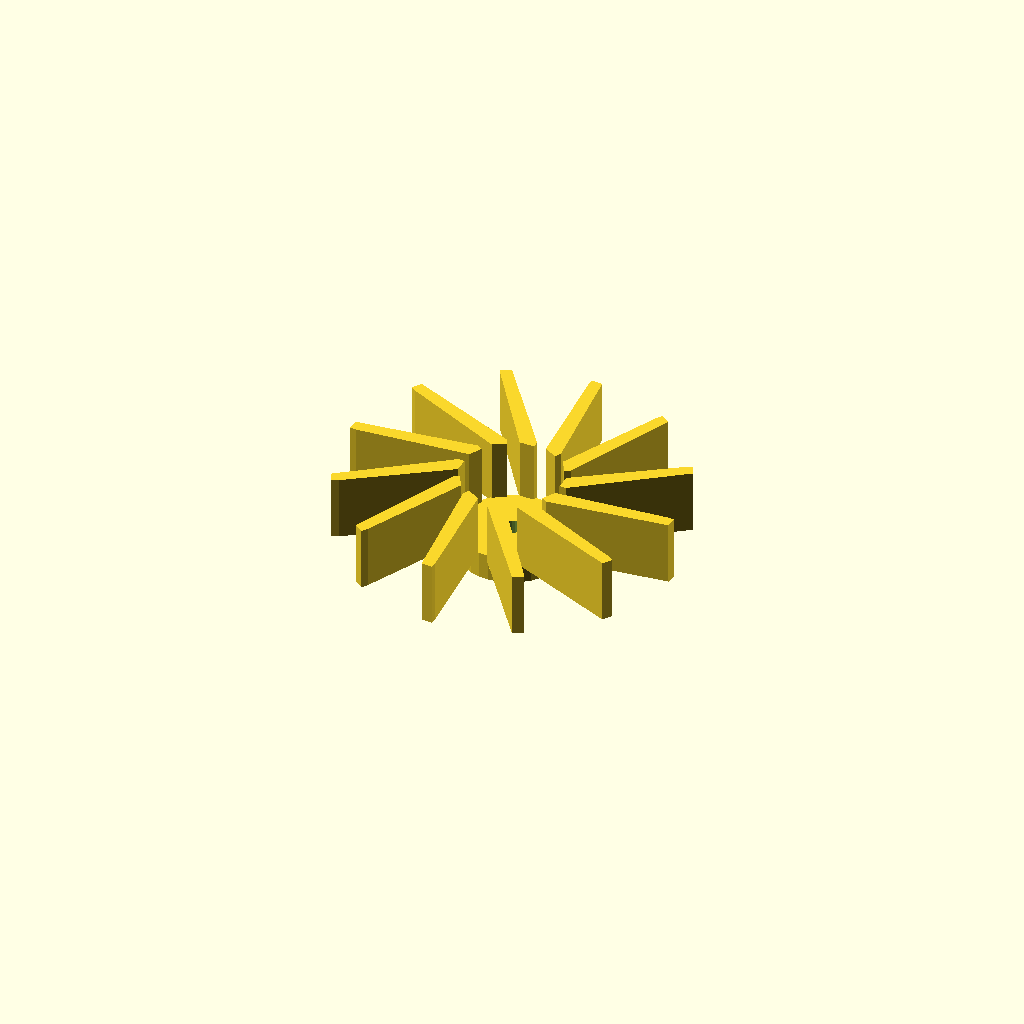
Cell 1: rendered with the file's own defaults.
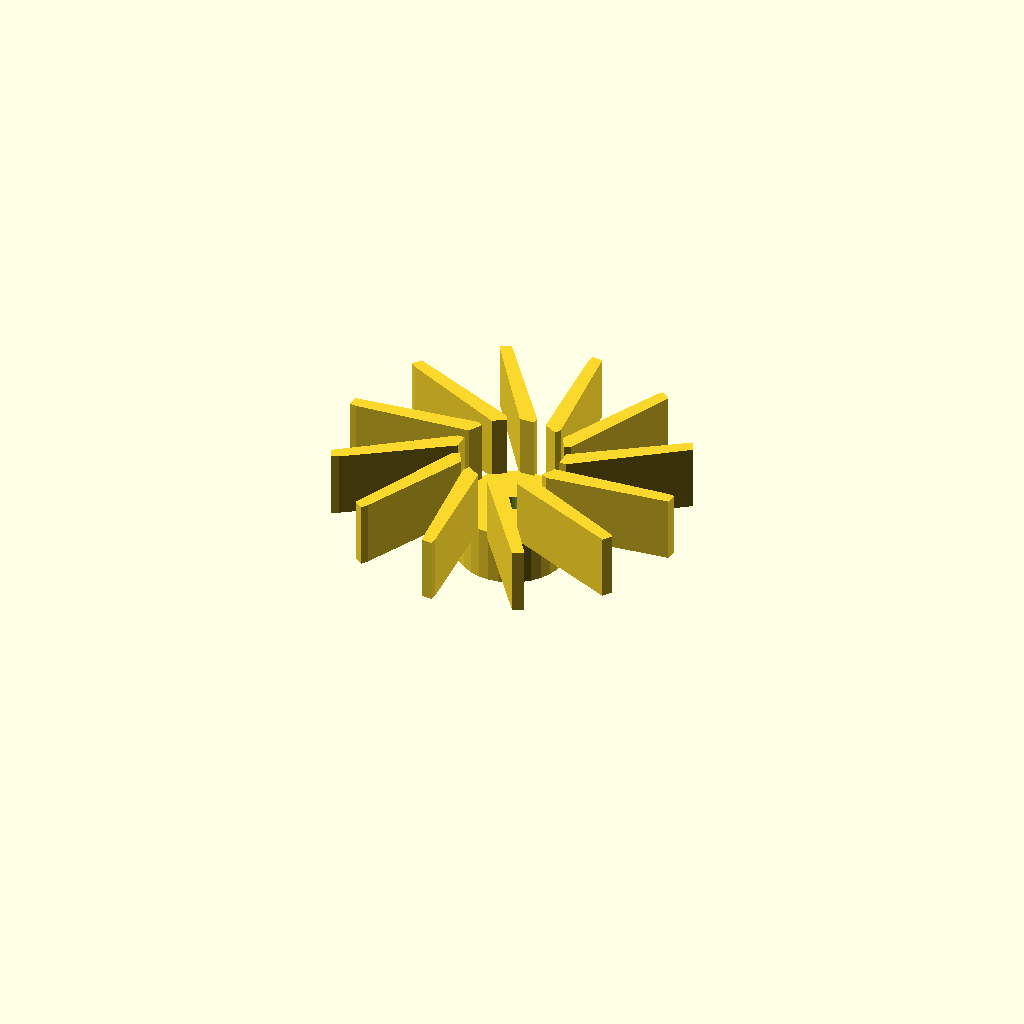
Cell 2: the same model with boss_h = 16.
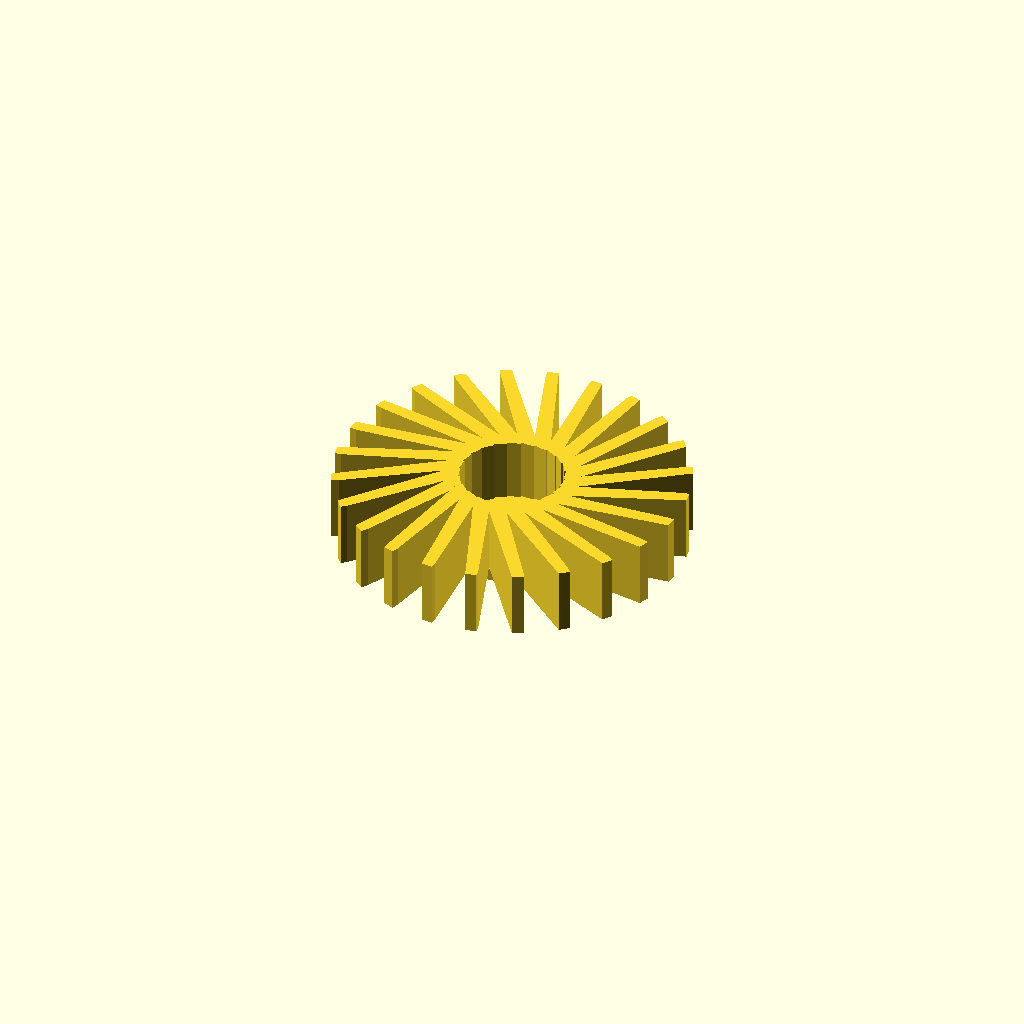
Cell 3: vane_count = 24 (everything else at default).
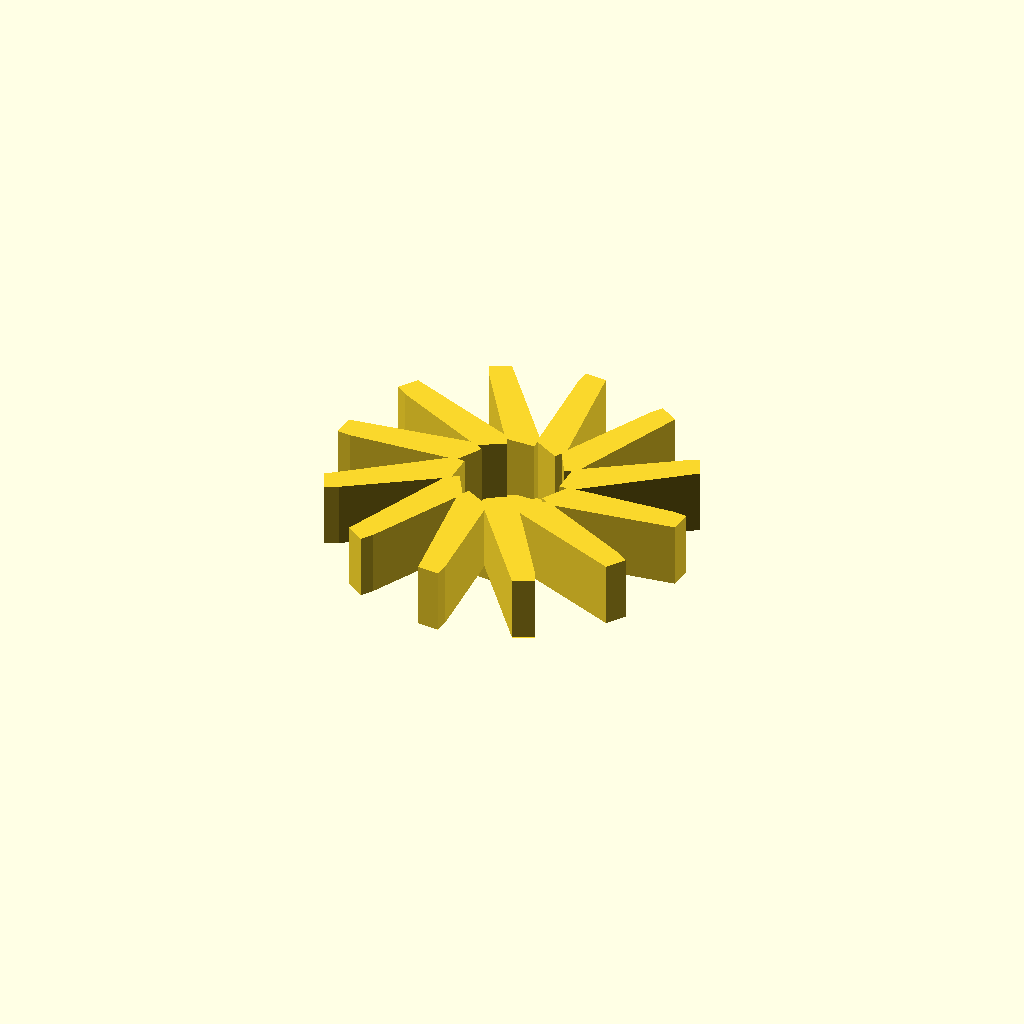
Cell 4: the same model with blade_t = 4.
All cells are drawn from one camera (rotation 55°, 0°, 25°, orthographic, colour scheme Cornfield), so only the parameter changes between them.
Source of the model, optional_data/gen2/impellers/part_0078.scad:
$fn = 32;

// ----------------------------------------------------------------------
// Impeller: 100 mm, 12 blades, 26 mm tall
// ----------------------------------------------------------------------

// --- parameters (mm) ---
boss_d = 31;              // hub diameter
boss_h = 8;               // hub height
rotor_d = 100;            // outer diameter over the blades
vane_count = 12;          // number of blades
blade_t = 2;              // blade thickness
blade_h = 18;             // blade height
blade_in_r = 14.5;        // blade root radius
blade_out_r = 48;         // blade tip radius
sweep = 25;               // blade sweep, degrees
bore_d = 6;               // shaft bore

module hub() {
  cylinder(h = boss_h, d = boss_d);
}

module blade() {
  /* blade swept between two boxes: hull of the root and the tip section */
  hull() {
    translate([blade_in_r, 0, boss_h - 1])
      cube([blade_t, blade_t * 2.2, blade_h + 1], center = false);
    rotate([0, 0, sweep])
      translate([blade_out_r, 0, boss_h - 1])
        cube([blade_t, blade_t * 1.6, blade_h + 1], center = false);
  }
}

module blades() {
  for (i = [0 : vane_count - 1])
    rotate([0, 0, i * 360 / vane_count]) blade();
}

difference() {
  union() {
    hub();
    blades();
  }
  translate([0, 0, -1]) cylinder(h = boss_h + blade_h + 0 + 3, d = bore_d);
}
Customizer parameters (derived from the source; name, type, default, range or options):
boss_d: number, default 31
boss_h: number, default 8
rotor_d: number, default 100
vane_count: number, default 12
blade_t: number, default 2
blade_h: number, default 18
blade_in_r: number, default 14.5
blade_out_r: number, default 48
sweep: number, default 25
bore_d: number, default 6
